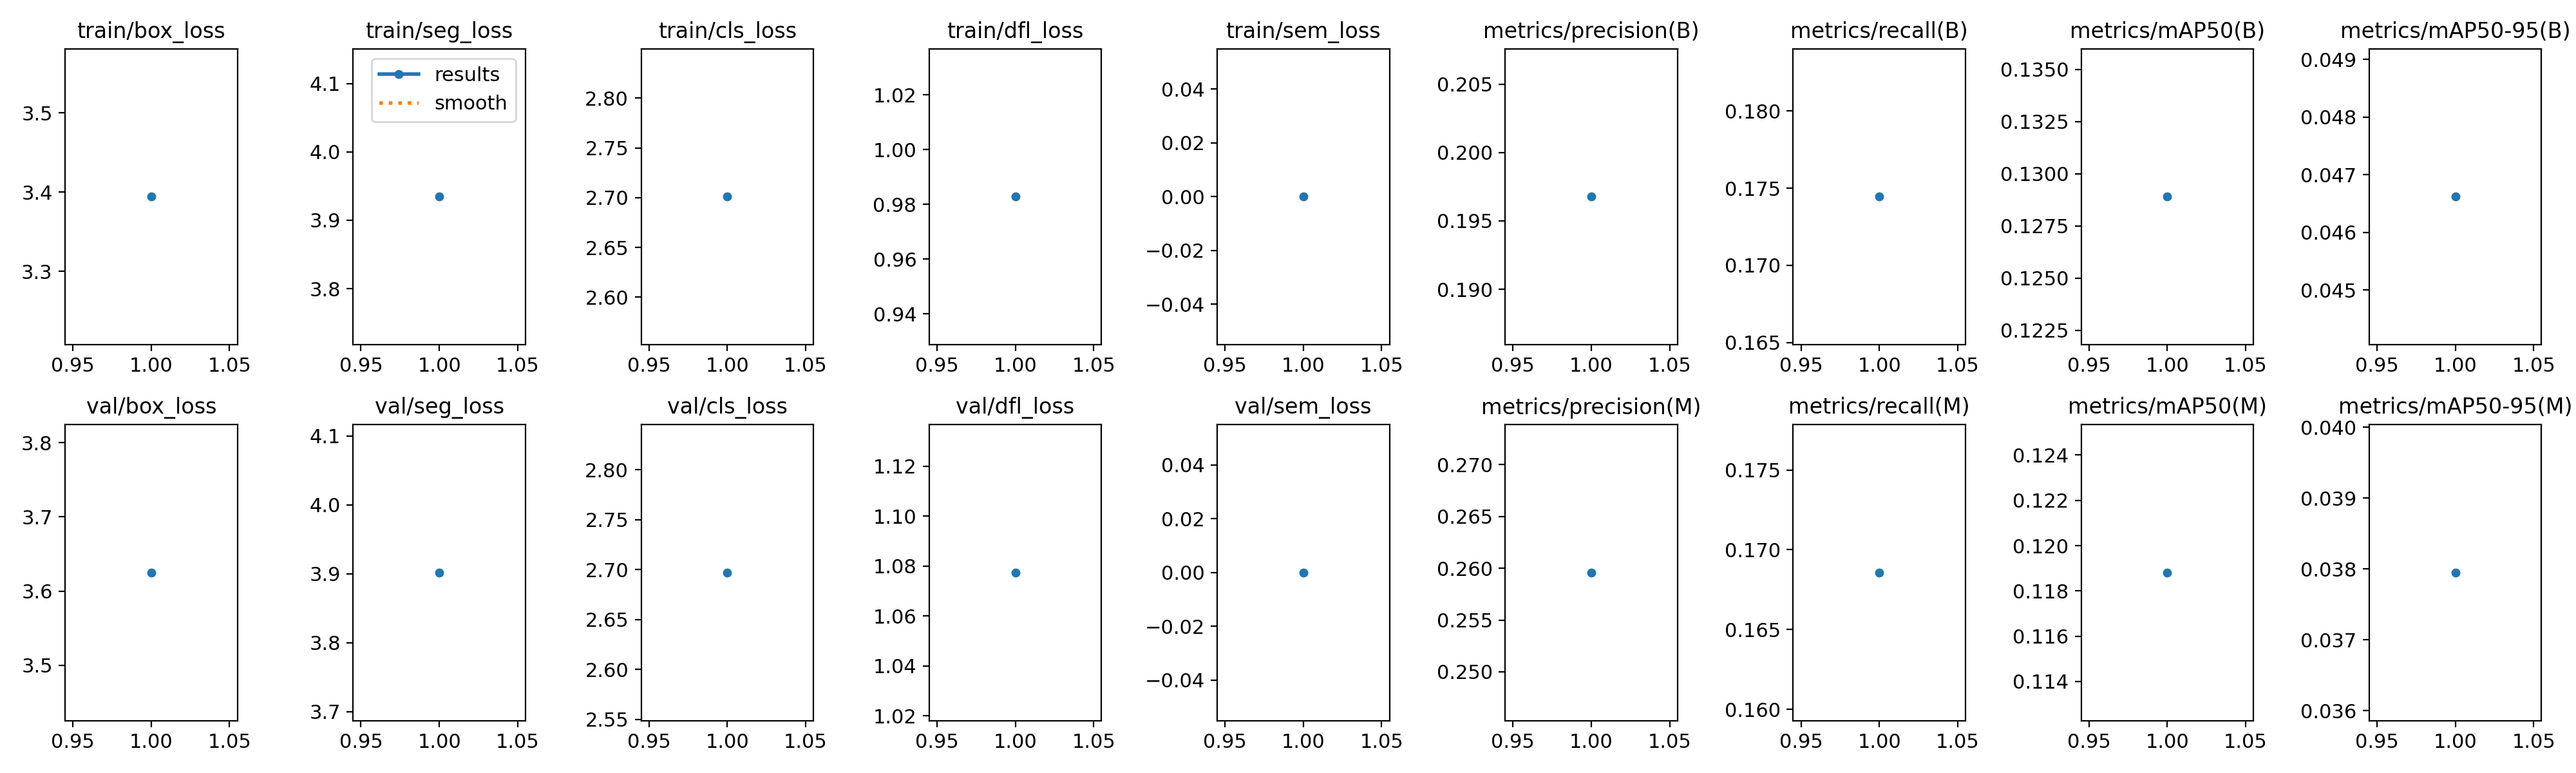

Data behind this chart, as committed beside it:
epoch, time, train/box_loss, train/seg_loss, train/cls_loss, train/dfl_loss, train/sem_loss, metrics/precision(B), metrics/recall(B), metrics/mAP50(B), metrics/mAP50-95(B), metrics/precision(M), metrics/recall(M), metrics/mAP50(M), metrics/mAP50-95(M), val/box_loss, val/seg_loss, val/cls_loss, val/dfl_loss, val/sem_loss, lr/pg0, lr/pg1, lr/pg2
1, 537.6, 3.394, 3.934, 2.701, 0.9828, 0, 0.1968, 0.1744, 0.1289, 0.04662, 0.2596, 0.1686, 0.1188, 0.03795, 3.625, 3.902, 2.697, 1.077, 0, 0.0004762, 0.0004762, 0.0004762
